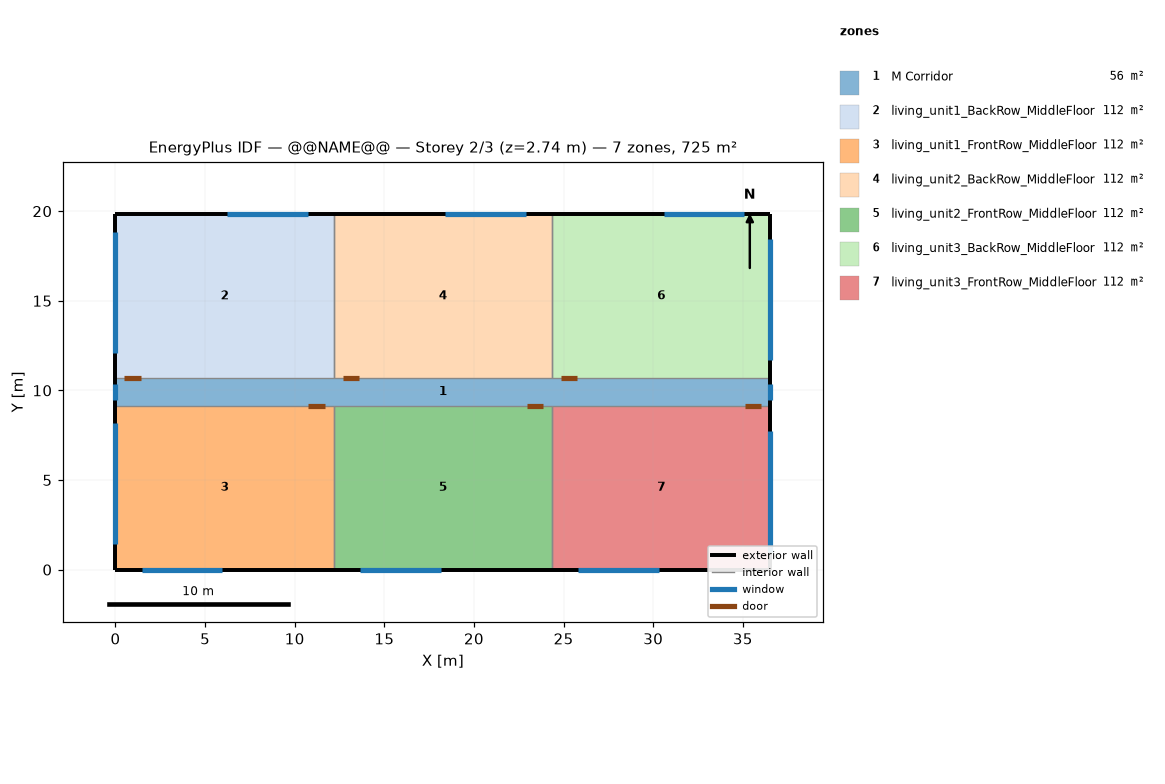
=== STOREY PLAN SPEC (per zone: floor XY polygon, exterior-wall plan segments, windows/doors) ===
zone 1: M Corridor  (55.7 m²)
  floor: (36.54, 9.16) (0.00, 9.16) (0.00, 10.68) (36.54, 10.68)
  exterior wall: (0.00, 10.68) – (0.00, 9.16)  [1.5 m]
    window: (0.00, 10.38) – (0.00, 9.46)  [1.1 m²]
  exterior wall: (36.54, 9.16) – (36.54, 10.68)  [1.5 m]
    window: (36.54, 9.46) – (36.54, 10.38)  [1.1 m²]
zone 2: living_unit1_BackRow_MiddleFloor  (111.5 m²)
  floor: (12.18, 10.68) (0.00, 10.68) (0.00, 19.84) (12.18, 19.84)
  exterior wall: (12.18, 19.84) – (0.00, 19.84)  [12.2 m]
    window: (10.72, 19.84) – (6.22, 19.84)  [6.9 m²]
  exterior wall: (0.00, 19.84) – (0.00, 10.68)  [9.2 m]
    window: (0.00, 18.84) – (0.00, 12.09)  [10.3 m²]
  interior walls: 2
zone 3: living_unit1_FrontRow_MiddleFloor  (111.5 m²)
  floor: (12.18, 0.00) (0.00, 0.00) (0.00, 9.16) (12.18, 9.16)
  exterior wall: (0.00, 0.00) – (12.18, 0.00)  [12.2 m]
    window: (1.46, 0.00) – (5.96, 0.00)  [6.9 m²]
  exterior wall: (0.00, 9.16) – (0.00, 0.00)  [9.2 m]
    window: (0.00, 8.16) – (0.00, 1.41)  [10.3 m²]
  interior walls: 2
zone 4: living_unit2_BackRow_MiddleFloor  (111.5 m²)
  floor: (24.36, 10.68) (12.18, 10.68) (12.18, 19.84) (24.36, 19.84)
  exterior wall: (24.36, 19.84) – (12.18, 19.84)  [12.2 m]
    window: (22.90, 19.84) – (18.40, 19.84)  [6.9 m²]
  interior walls: 3
zone 5: living_unit2_FrontRow_MiddleFloor  (111.5 m²)
  floor: (24.36, 0.00) (12.18, 0.00) (12.18, 9.16) (24.36, 9.16)
  exterior wall: (12.18, 0.00) – (24.36, 0.00)  [12.2 m]
    window: (13.64, 0.00) – (18.14, 0.00)  [6.9 m²]
  interior walls: 3
zone 6: living_unit3_BackRow_MiddleFloor  (111.5 m²)
  floor: (36.54, 10.68) (24.36, 10.68) (24.36, 19.84) (36.54, 19.84)
  exterior wall: (36.54, 10.68) – (36.54, 19.84)  [9.2 m]
    window: (36.54, 11.68) – (36.54, 18.43)  [10.3 m²]
  exterior wall: (36.54, 19.84) – (24.36, 19.84)  [12.2 m]
    window: (35.08, 19.84) – (30.58, 19.84)  [6.9 m²]
  interior walls: 2
zone 7: living_unit3_FrontRow_MiddleFloor  (111.5 m²)
  floor: (36.54, 0.00) (24.36, 0.00) (24.36, 9.16) (36.54, 9.16)
  exterior wall: (24.36, 0.00) – (36.54, 0.00)  [12.2 m]
    window: (25.82, 0.00) – (30.32, 0.00)  [6.9 m²]
  exterior wall: (36.54, 0.00) – (36.54, 9.16)  [9.2 m]
    window: (36.54, 1.00) – (36.54, 7.75)  [10.3 m²]
  interior walls: 2

=== DERIVED (storey summary) ===
Building: @@NAME@@
Storey: 2 of 3  (floor level z = 2.74 m)
Storey gross floor area: 724.8 m²
Zones on this storey: 7
  - M Corridor: floor 55.7 m²; exterior wall 3.0 m (7.9 m²); 2 window(s) 2.2 m²; WWR 28.2%
  - living_unit1_BackRow_MiddleFloor: floor 111.5 m²; exterior wall 21.3 m (55.3 m²); 2 window(s) 17.1 m²; WWR 31.0%
  - living_unit1_FrontRow_MiddleFloor: floor 111.5 m²; exterior wall 21.3 m (55.3 m²); 2 window(s) 17.1 m²; WWR 31.0%
  - living_unit2_BackRow_MiddleFloor: floor 111.5 m²; exterior wall 12.2 m (31.6 m²); 1 window(s) 6.9 m²; WWR 21.7%
  - living_unit2_FrontRow_MiddleFloor: floor 111.5 m²; exterior wall 12.2 m (31.6 m²); 1 window(s) 6.9 m²; WWR 21.7%
  - living_unit3_BackRow_MiddleFloor: floor 111.5 m²; exterior wall 21.3 m (55.3 m²); 2 window(s) 17.1 m²; WWR 31.0%
  - living_unit3_FrontRow_MiddleFloor: floor 111.5 m²; exterior wall 21.3 m (55.3 m²); 2 window(s) 17.1 m²; WWR 31.0%
Zone adjacency (shared interzone walls):
  - living_unit1_BackRow_MiddleFloor ↔ living_unit2_BackRow_MiddleFloor
  - living_unit1_FrontRow_MiddleFloor ↔ living_unit2_FrontRow_MiddleFloor
  - living_unit2_BackRow_MiddleFloor ↔ living_unit3_BackRow_MiddleFloor
  - living_unit2_FrontRow_MiddleFloor ↔ living_unit3_FrontRow_MiddleFloor